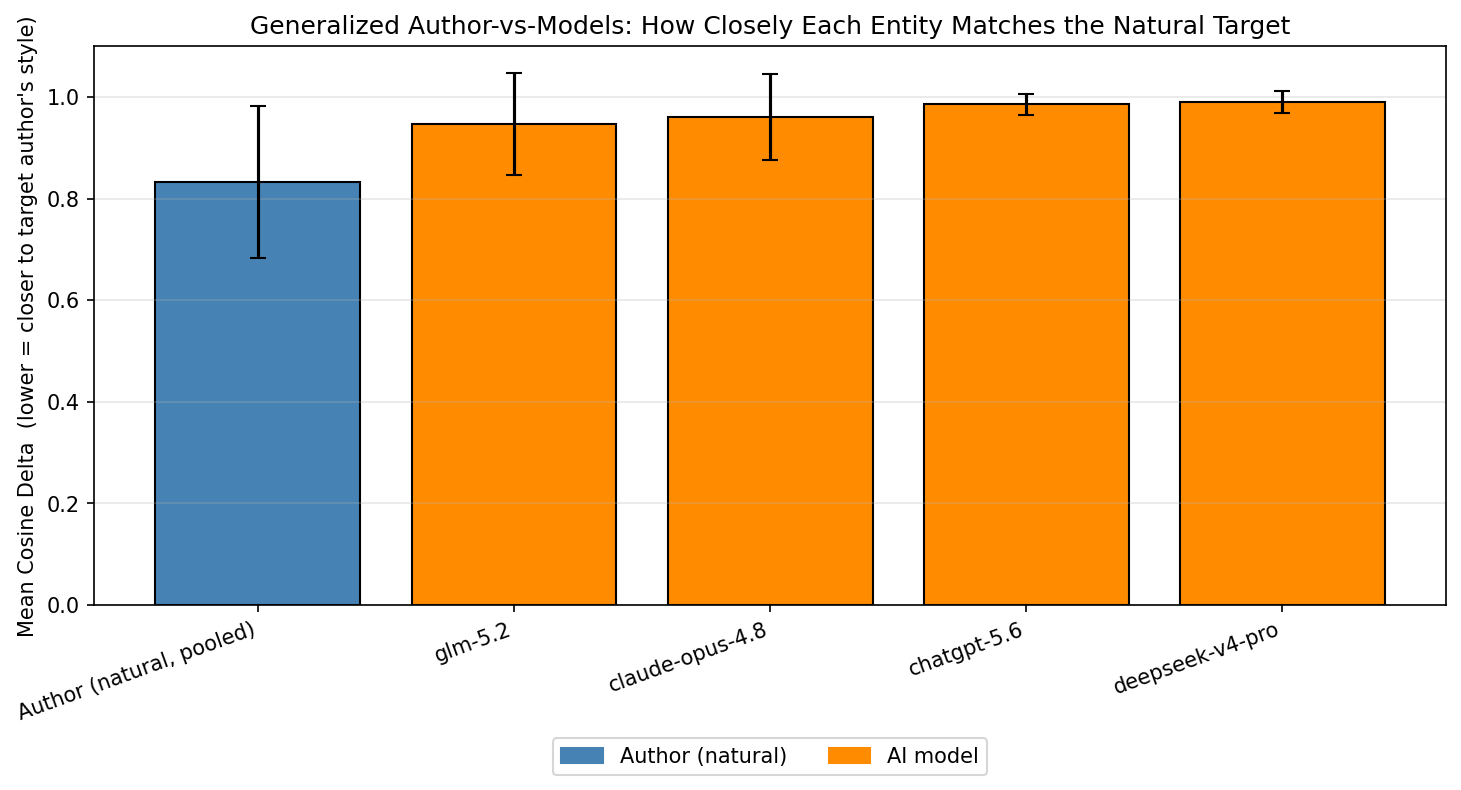

Source data for this figure (header and first rows):
entity, kind, n, mean, std
Author (natural, pooled), natural, 24, 0.8332, 0.1494
glm-5.2, model_ai, 25, 0.9466, 0.1008
claude-opus-4.8, model_ai, 25, 0.9605, 0.08525
chatgpt-5.6, model_ai, 24, 0.9855, 0.02107
deepseek-v4-pro, model_ai, 25, 0.9901, 0.02094
